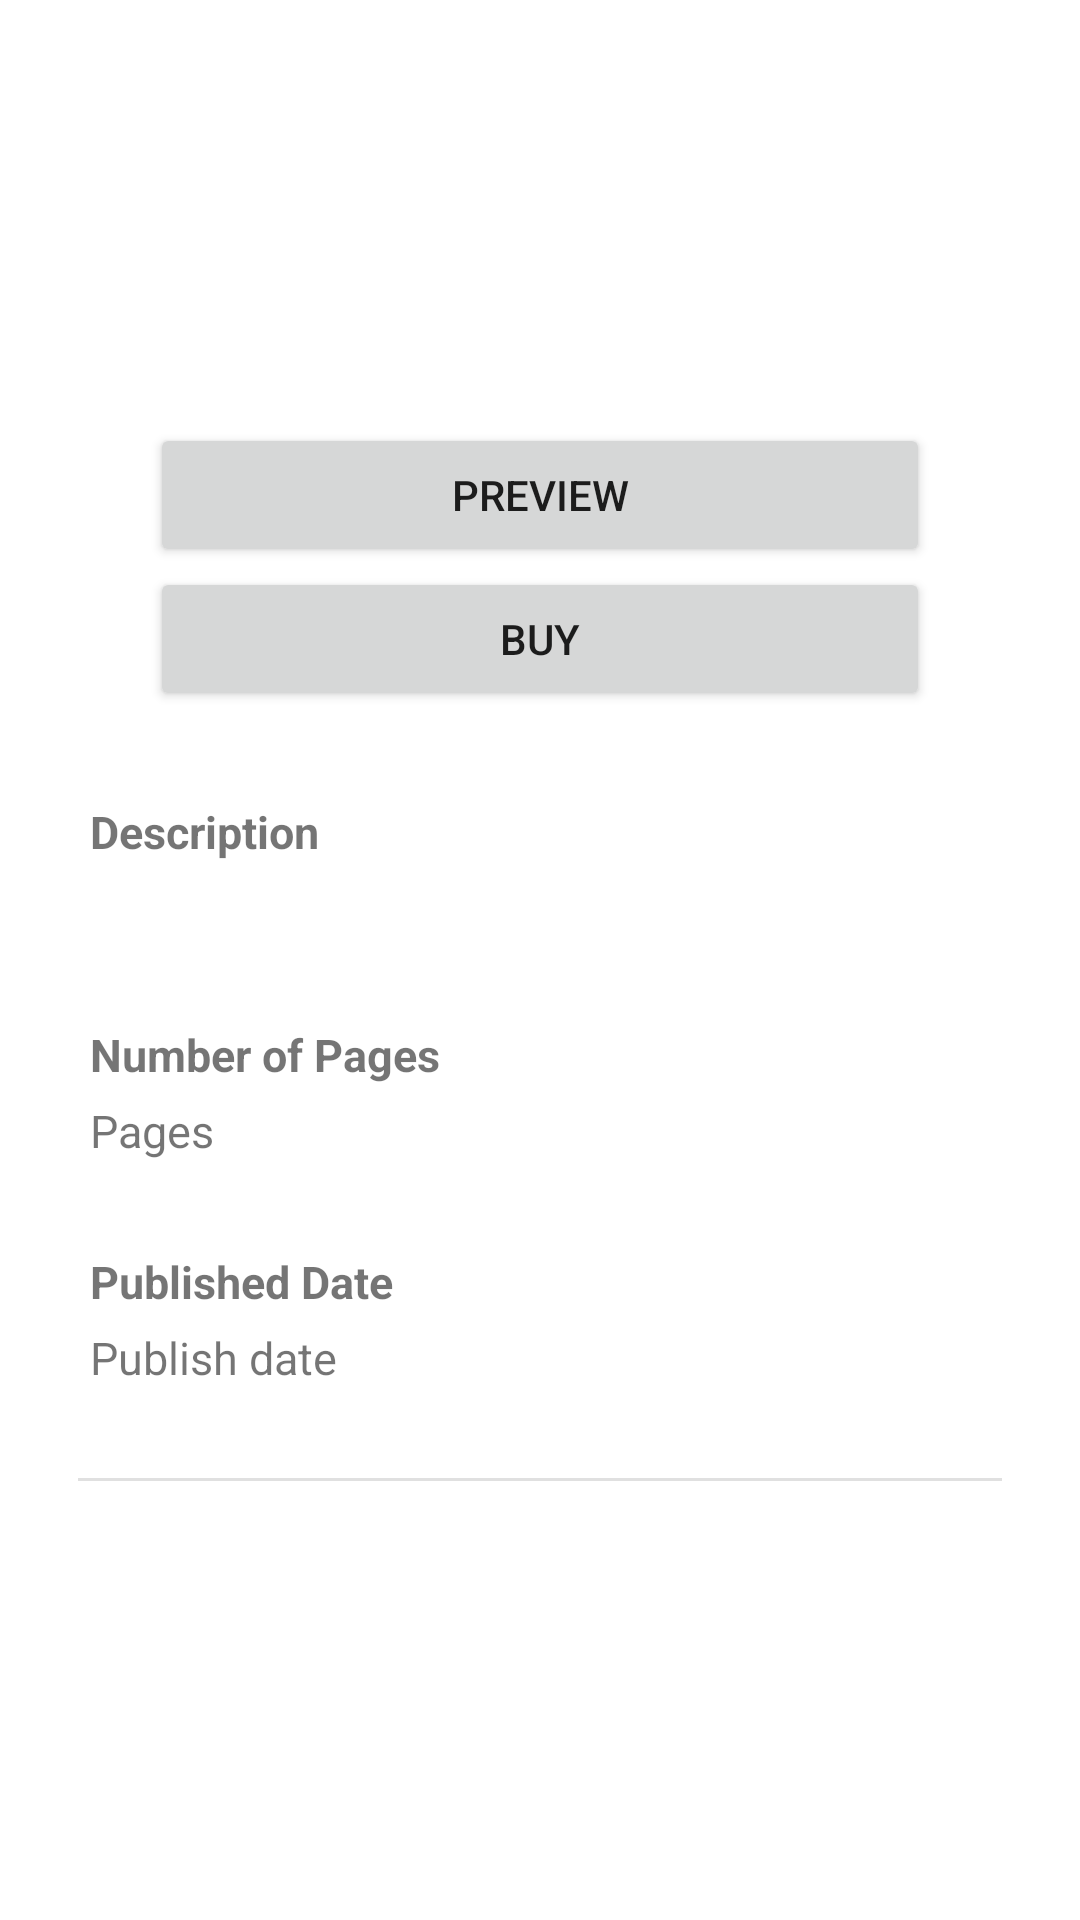

Layout XML and referenced resources for this Android screen:
<!-- AndroidManifest.xml: application theme Theme.DigitalBooks -->
<!-- res/layout/activity_book_details.xml -->
<?xml version="1.0" encoding="utf-8"?>
<ScrollView
    xmlns:android="http://schemas.android.com/apk/res/android"
    xmlns:tools="http://schemas.android.com/tools"
    android:layout_width="match_parent"
    android:layout_height="match_parent"
    android:orientation="vertical"
    android:layout_marginBottom="20dp"
    tools:context=".ui.search.BookDetails">

    <androidx.constraintlayout.widget.ConstraintLayout
        xmlns:app="http://schemas.android.com/apk/res-auto"
        android:layout_width="match_parent"
        android:layout_height="match_parent"
        android:layout_margin="10dp">

        <ImageView
            android:id="@+id/idIVbook"
            android:layout_width="160dp"
            android:layout_height="wrap_content"
            android:layout_marginTop="30dp"
            app:layout_constraintTop_toTopOf="parent"
            app:layout_constraintLeft_toLeftOf="parent"
            app:layout_constraintRight_toRightOf="parent"
            />

        <TextView
            android:id="@+id/idTVTitle"
            android:layout_width="wrap_content"
            android:layout_height="wrap_content"
            android:layout_marginTop="10dp"
            android:textSize="30dp"
            android:textStyle="bold"
            android:textAlignment="center"
            app:layout_constraintLeft_toLeftOf="parent"
            app:layout_constraintRight_toRightOf="parent"
            app:layout_constraintTop_toBottomOf="@+id/idIVbook" />

        <TextView
            android:id="@+id/idTVAuthor"
            android:layout_width="wrap_content"
            android:layout_height="wrap_content"
            android:textSize="15dp"
            app:layout_constraintLeft_toLeftOf="parent"
            app:layout_constraintRight_toRightOf="parent"
            app:layout_constraintTop_toBottomOf="@+id/idTVTitle" />

        <TextView
            android:id="@+id/idTVpublisher"
            android:layout_width="wrap_content"
            android:layout_height="wrap_content"
            android:textSize="15dp"
            app:layout_constraintLeft_toLeftOf="parent"
            app:layout_constraintRight_toRightOf="parent"
            app:layout_constraintTop_toBottomOf="@+id/idTVAuthor" />

        <Button
            android:id="@+id/idBtnPreview"
            android:layout_width="match_parent"
            android:layout_height="wrap_content"
            android:layout_marginStart="40dp"
            android:layout_marginEnd="40dp"
            android:layout_marginTop="10dp"
            android:text="Preview"
            app:layout_constraintStart_toStartOf="parent"
            app:layout_constraintTop_toBottomOf="@+id/idTVpublisher"
            app:layout_constraintLeft_toLeftOf="parent"
            app:layout_constraintRight_toRightOf="parent"
            />

        <Button
            android:id="@+id/idBtnBuy"
            android:layout_width="match_parent"
            android:layout_height="wrap_content"
            android:layout_marginStart="40dp"
            android:layout_marginEnd="40dp"
            android:text="Buy"
            app:layout_constraintStart_toStartOf="parent"
            app:layout_constraintTop_toBottomOf="@+id/idBtnPreview"
            app:layout_constraintLeft_toLeftOf="parent"
            />

        <TextView
            android:id="@+id/description_text"
            android:layout_width="wrap_content"
            android:layout_height="wrap_content"
            android:text="Description"
            android:textSize="15dp"
            android:layout_marginStart="20dp"
            android:layout_marginTop="30dp"
            android:textStyle="bold"
            app:layout_constraintLeft_toLeftOf="parent"
            app:layout_constraintTop_toBottomOf="@+id/idBtnBuy" />

        <TextView
            android:id="@+id/idTVDescription"
            android:layout_width="match_parent"
            android:layout_height="wrap_content"
            android:layout_marginTop="5dp"
            android:layout_marginStart="20dp"
            android:layout_marginEnd="20dp"
            app:layout_constraintTop_toBottomOf="@+id/description_text"
            app:layout_constraintLeft_toLeftOf="parent"
            app:layout_constraintRight_toRightOf="parent"
            />

        <TextView
            android:id="@+id/pages_text"
            android:layout_width="wrap_content"
            android:layout_height="wrap_content"
            android:text="Number of Pages"
            android:textSize="15dp"
            android:layout_marginStart="20dp"
            android:layout_marginTop="30dp"
            android:textStyle="bold"
            app:layout_constraintLeft_toLeftOf="parent"
            app:layout_constraintTop_toBottomOf="@+id/idTVDescription" />

        <TextView
            android:id="@+id/idTVNoOfPages"
            android:layout_width="wrap_content"
            android:layout_height="wrap_content"
            android:text="Pages"
            android:textSize="15dp"
            android:layout_marginStart="20dp"
            android:layout_marginTop="5dp"
            app:layout_constraintLeft_toLeftOf="parent"
            app:layout_constraintTop_toBottomOf="@+id/pages_text" />

        <TextView
            android:id="@+id/date_text"
            android:layout_width="wrap_content"
            android:layout_height="wrap_content"
            android:text="Published Date"
            android:textSize="15dp"
            android:layout_marginStart="20dp"
            android:layout_marginTop="30dp"
            android:textStyle="bold"
            app:layout_constraintLeft_toLeftOf="parent"
            app:layout_constraintTop_toBottomOf="@+id/idTVNoOfPages" />

        <TextView
            android:id="@+id/idTVPublishDate"
            android:layout_width="wrap_content"
            android:layout_height="wrap_content"
            android:text="Publish date"
            android:textSize="15dp"
            android:layout_marginStart="20dp"
            android:layout_marginTop="5dp"
            app:layout_constraintLeft_toLeftOf="parent"
            app:layout_constraintTop_toBottomOf="@+id/date_text" />

        <com.google.android.material.divider.MaterialDivider
            android:id="@+id/divider"
            android:layout_width="match_parent"
            android:layout_height="wrap_content"
            app:dividerInsetStart="16dp"
            app:dividerInsetEnd="16dp"
            android:layout_marginTop="30dp"
            app:layout_constraintTop_toBottomOf="@+id/idTVPublishDate"/>

    </androidx.constraintlayout.widget.ConstraintLayout>
</ScrollView>
<!-- resources referenced by this layout -->
<resources>
  <style name="Theme.DigitalBooks" parent="Theme.MaterialComponents.Light">
          
          <item name="colorPrimary">@color/purple_500</item>
          <item name="colorPrimaryVariant">@color/purple_700</item>
          <item name="colorOnPrimary">@color/white</item>
          
          <item name="colorSecondary">@color/teal_200</item>
          <item name="colorSecondaryVariant">@color/teal_700</item>
          <item name="colorOnSecondary">@color/black</item>
          
          <item name="android:statusBarColor" tools:targetApi="l">?attr/colorPrimaryVariant</item>
          
      </style>
  <!-- not gathered from this repository: default colours our renderer supplied (Android Studio template values) -->
  <color name="purple_500">#FF6200EE</color>
  <color name="purple_700">#FF3700B3</color>
  <color name="teal_200">#FF03DAC5</color>
  <color name="teal_700">#FF018786</color>
  <color name="black">#FF000000</color>
  <color name="white">#FFFFFFFF</color>
</resources>
